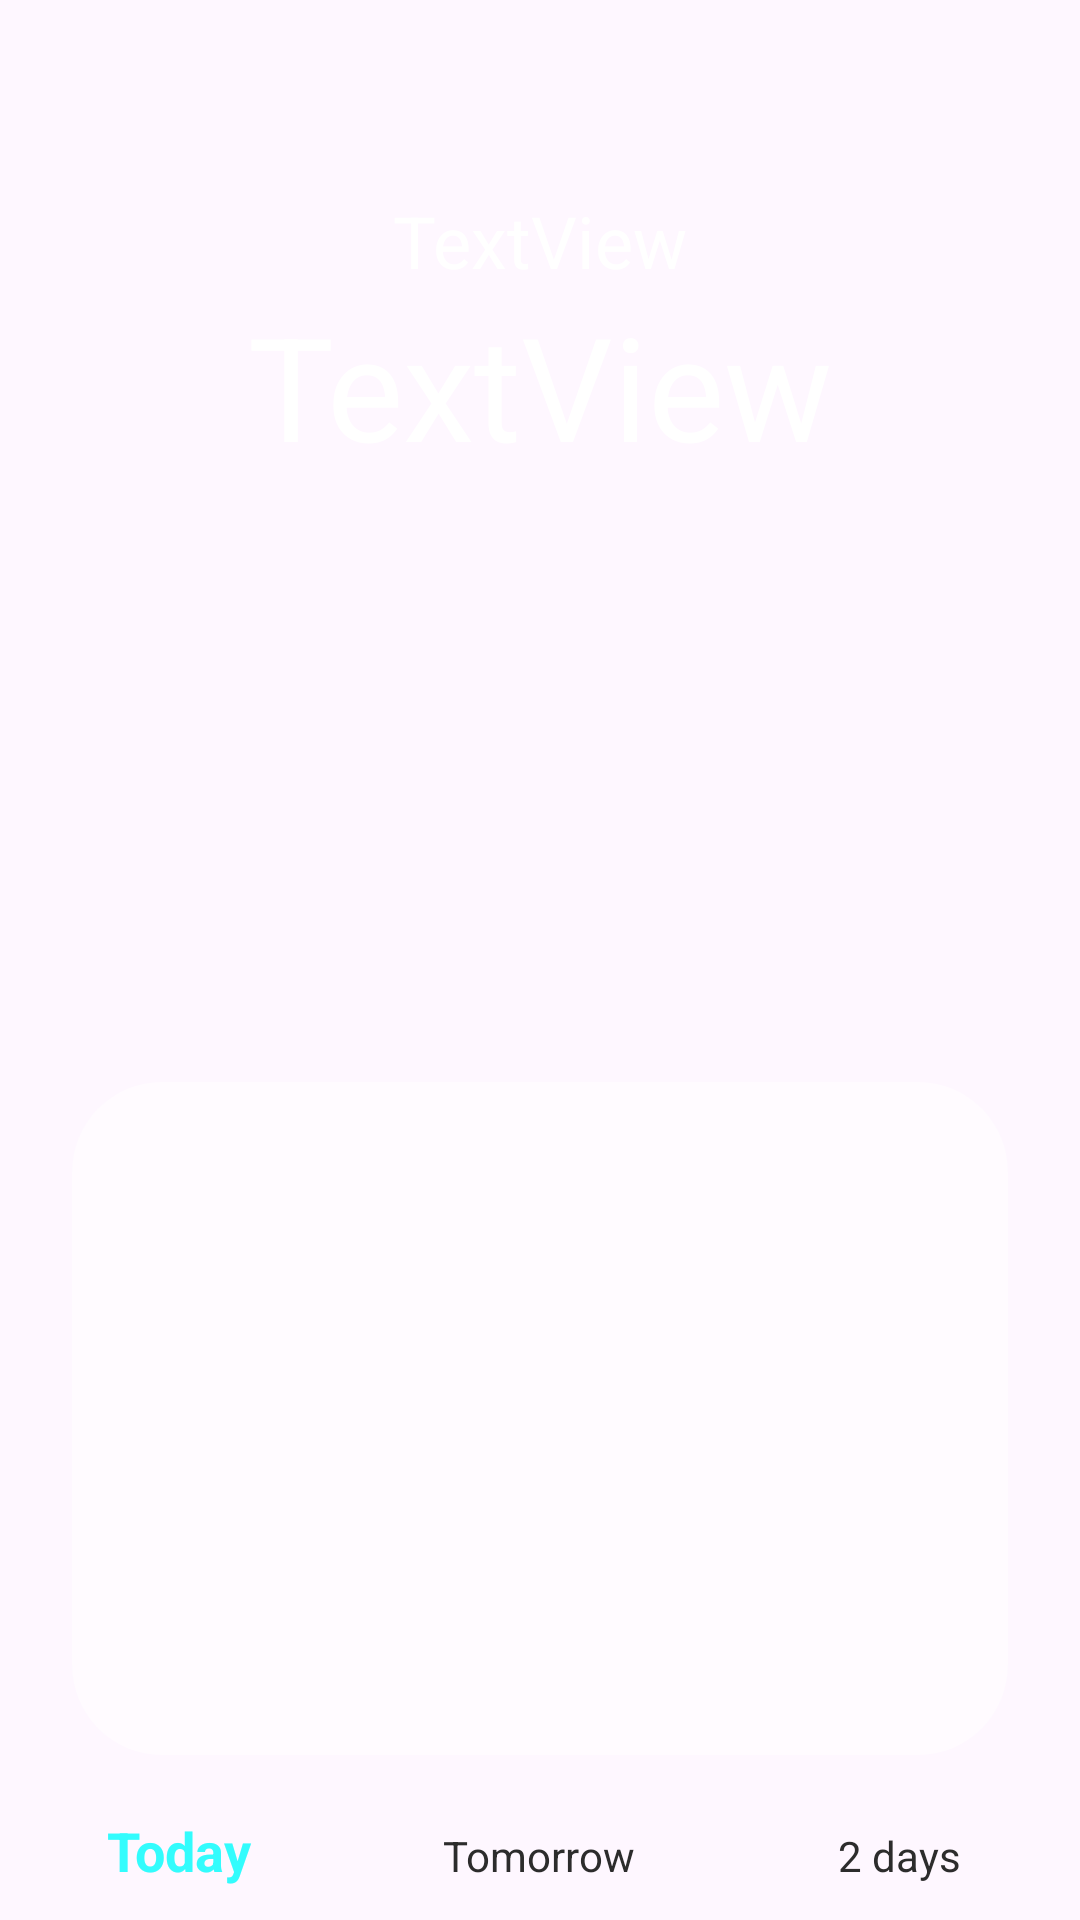

The Android layout XML behind this screen, and the referenced resources:
<!-- AndroidManifest.xml: application theme Theme.ClimateTime -->
<!-- res/layout/activity_dia2.xml -->
<?xml version="1.0" encoding="utf-8"?>
<androidx.constraintlayout.widget.ConstraintLayout xmlns:android="http://schemas.android.com/apk/res/android"
    xmlns:app="http://schemas.android.com/apk/res-auto"
    xmlns:tools="http://schemas.android.com/tools"
    android:id="@+id/climate_day"
    android:layout_width="match_parent"
    android:layout_height="match_parent"
    tools:context=".Dia2">

    <ImageView
        android:id="@+id/test"
        android:layout_width="0dp"
        android:layout_height="0dp"
        android:scaleType="centerCrop"
        app:layout_constraintBottom_toBottomOf="parent"
        app:layout_constraintEnd_toEndOf="parent"
        app:layout_constraintStart_toStartOf="parent"
        app:layout_constraintTop_toTopOf="parent" />

    <TextView
        android:id="@+id/tv_location"
        android:layout_width="wrap_content"
        android:layout_height="wrap_content"
        android:layout_marginTop="64dp"
        android:text="TextView"
        android:textColor="#FFFFFF"
        android:textSize="24sp"
        app:layout_constraintEnd_toEndOf="parent"
        app:layout_constraintStart_toStartOf="parent"
        app:layout_constraintTop_toTopOf="parent" />

    <TextView
        android:id="@+id/tv_degrees_current"
        android:layout_width="wrap_content"
        android:layout_height="wrap_content"
        android:text="TextView"
        android:textColor="#FFFFFF"
        android:textSize="48sp"
        app:layout_constraintEnd_toEndOf="@+id/tv_location"
        app:layout_constraintStart_toStartOf="@+id/tv_location"
        app:layout_constraintTop_toBottomOf="@+id/tv_location" />

    <View
        android:id="@+id/view"
        android:layout_width="0dp"
        android:layout_height="0dp"
        android:layout_marginStart="24dp"
        android:layout_marginTop="200dp"
        android:layout_marginEnd="24dp"
        android:background="@drawable/background_curved"
        app:layout_constraintBottom_toTopOf="@+id/bottom_navigation"
        app:layout_constraintEnd_toEndOf="parent"
        app:layout_constraintHorizontal_bias="0.0"
        app:layout_constraintStart_toStartOf="parent"
        app:layout_constraintTop_toBottomOf="@+id/tv_degrees_current" />


    <androidx.recyclerview.widget.RecyclerView
        android:id="@+id/rv_hours"
        android:layout_width="0dp"
        android:layout_height="0dp"
        android:background="#00FFFFFF"
        app:layout_constraintBottom_toBottomOf="@+id/view"
        app:layout_constraintEnd_toEndOf="@+id/view"
        app:layout_constraintHorizontal_bias="0.0"
        app:layout_constraintStart_toStartOf="@+id/view"
        app:layout_constraintTop_toTopOf="@+id/view"
        app:layout_constraintVertical_bias="0.0"
        tools:listitem="@layout/item_weather" />

    <ProgressBar
        android:id="@+id/progressBar"
        style="?android:attr/progressBarStyle"
        android:layout_width="wrap_content"
        android:layout_height="wrap_content"
        android:indeterminate="true"
        android:indeterminateTint="@color/white"
        android:visibility="gone"
        app:layout_constraintBottom_toBottomOf="@+id/view"
        app:layout_constraintEnd_toEndOf="parent"
        app:layout_constraintStart_toStartOf="parent" />

    <com.google.android.material.bottomnavigation.BottomNavigationView
        android:id="@+id/bottom_navigation"
        android:layout_width="0dp"
        android:layout_height="55dp"
        android:background="#00FF5722"
        android:orientation="horizontal"
        android:textAlignment="center"
        app:itemHorizontalTranslationEnabled="true"
        app:itemIconTint="@color/bottom_navigation_text_color"
        app:itemRippleColor="#3303A9F4"
        app:itemTextAppearanceActive="@android:style/TextAppearance.Material.Medium"
        app:itemTextAppearanceInactive="@android:style/TextAppearance.Material.Small"
        app:itemTextColor="@color/bottom_navigation_text_color"
        app:labelVisibilityMode="labeled"
        app:layout_constraintBottom_toBottomOf="parent"
        app:layout_constraintEnd_toEndOf="parent"
        app:layout_constraintStart_toStartOf="parent"
        app:itemActiveIndicatorStyle="@color/bottom_navigation_text_color"
        app:menu="@menu/main_menu" />

</androidx.constraintlayout.widget.ConstraintLayout>
<!-- res/layout/item_weather.xml (included above) -->
<?xml version="1.0" encoding="utf-8"?>
<androidx.constraintlayout.widget.ConstraintLayout xmlns:android="http://schemas.android.com/apk/res/android"
    xmlns:app="http://schemas.android.com/apk/res-auto"
    xmlns:tools="http://schemas.android.com/tools"
    android:layout_width="match_parent"
    android:layout_height="wrap_content">

    <TextView
        android:id="@+id/tv_hour"
        android:layout_width="wrap_content"
        android:layout_height="wrap_content"
        android:layout_marginStart="16dp"
        android:text="TextView"
        android:textColor="#000000"
        android:textSize="20sp"
        android:textStyle="bold"
        app:layout_constraintBottom_toBottomOf="@+id/tv_weather"
        app:layout_constraintStart_toStartOf="parent"
        app:layout_constraintTop_toTopOf="@+id/tv_weather" />

    <TextView
        android:id="@+id/tv_weather"
        android:layout_width="0dp"
        android:layout_height="wrap_content"
        android:layout_marginStart="32dp"
        android:layout_marginTop="16dp"
        android:layout_marginEnd="32dp"
        android:layout_marginBottom="8dp"
        android:text="TextView"
        android:textColor="#090909"
        android:textSize="20sp"
        app:layout_constraintBottom_toBottomOf="parent"
        app:layout_constraintEnd_toStartOf="@+id/tv_degrees"
        app:layout_constraintStart_toEndOf="@+id/tv_hour"
        app:layout_constraintTop_toTopOf="parent" />

    <TextView
        android:id="@+id/tv_degrees"
        android:layout_width="wrap_content"
        android:layout_height="wrap_content"
        android:layout_marginEnd="16dp"
        android:text="TextView"
        android:textColor="#000000"
        android:textSize="20sp"
        android:textStyle="bold"
        app:layout_constraintBottom_toBottomOf="@+id/tv_weather"
        app:layout_constraintEnd_toEndOf="parent"
        app:layout_constraintTop_toTopOf="@+id/tv_weather" />
</androidx.constraintlayout.widget.ConstraintLayout>
<!-- resources referenced by this layout -->
<resources>
  <!-- drawable background_curved (drawable) -->
  <?xml version="1.0" encoding="utf-8"?>
  <shape xmlns:android="http://schemas.android.com/apk/res/android">
      <corners android:radius="30dp"/>
      <solid android:color="#72FFFFFF"/>
  </shape>
  <style name="Theme.ClimateTime" parent="Base.Theme.ClimateTime" />
  <style name="Base.Theme.ClimateTime" parent="Theme.Material3.DayNight.NoActionBar">
          
          
      </style>
  <!-- not gathered from this repository: default colours our renderer supplied (Android Studio template values) -->
  <color name="white">#FFFFFFFF</color>
</resources>
